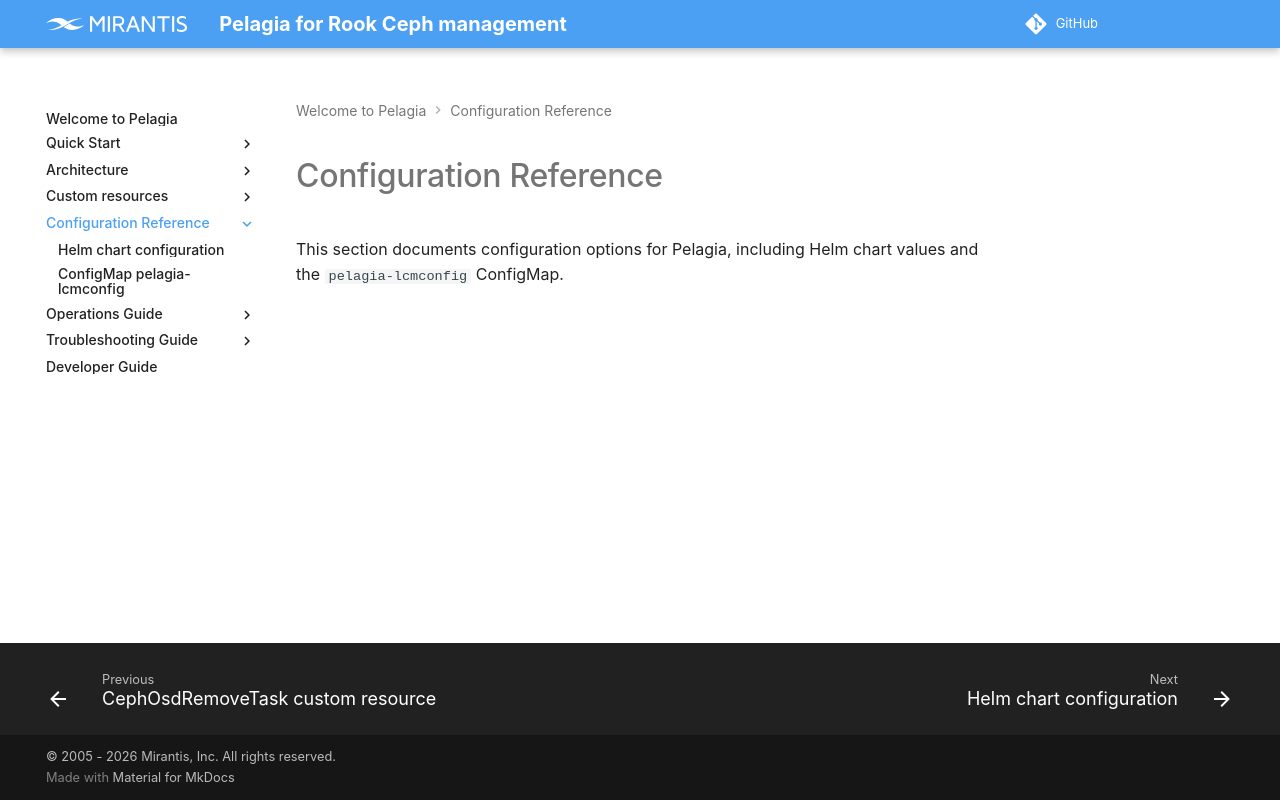

repository: Mirantis/pelagia · page: 1.x/configuration/index.html · generator: mkdocs

---
description: Overview of Pelagia configuration options, including Helm chart values and the pelagia-lcmconfig ConfigMap.
keywords: pelagia, pelagia configuration, helm chart, pelagia-lcmconfig, configmap, configuration reference
---

<a id="index-configuration-guide"></a>

# Configuration Reference

This section documents configuration options for Pelagia, including Helm chart values and the `pelagia-lcmconfig` ConfigMap.
